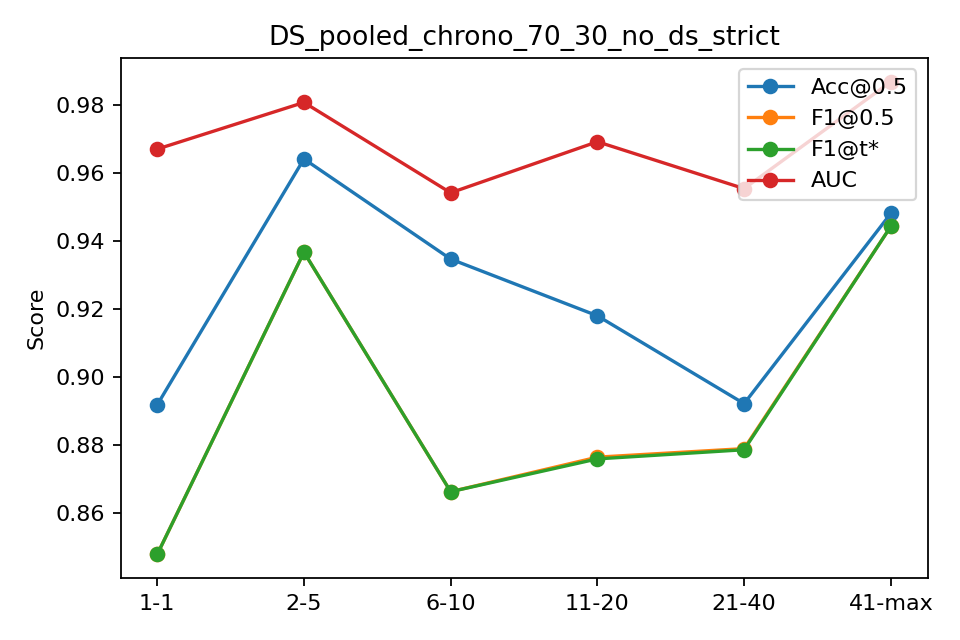

Values plotted in this chart, from the file beside it:
bin, n, acc, f1, auc, ap, f1_tuned
1-1, 481, 0.8919, 0.848, 0.967, 0.9174, 0.848
2-5, 1924, 0.9641, 0.9368, 0.9807, 0.9492, 0.9368
6-10, 2405, 0.9347, 0.8664, 0.9542, 0.8877, 0.8664
11-20, 4442, 0.9181, 0.8765, 0.9692, 0.9374, 0.876
21-40, 5949, 0.8923, 0.879, 0.9554, 0.9312, 0.8787
41-max, 964, 0.9481, 0.9443, 0.9868, 0.9812, 0.9443
